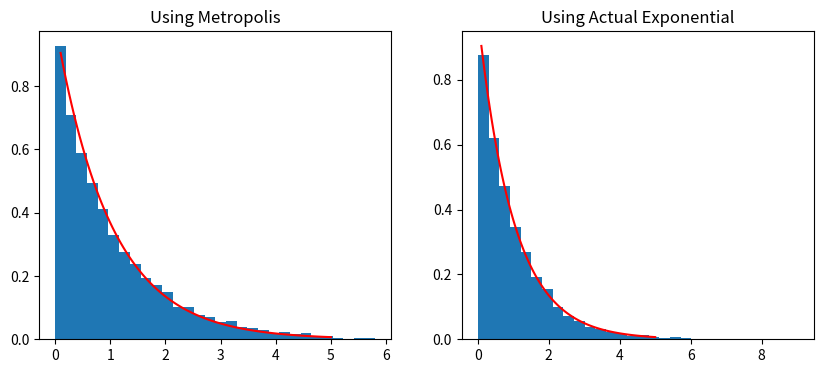

Recreate this plot in Python.
#!/usr/bin/env python

import numpy as np
from numpy import exp as e
from numpy.random import rand, exponential, normal
import matplotlib.pyplot as plt


#	Use metropolis to sample an exponential distribution
def p(x):
	try: 
		if x < 0: return 0
	except: x[x<0] = 0
	return e(-x)

def metropolis_sampler(n, μ, σ):
	samples = []
	
	while len(samples) != n:
		ᶍ = normal(μ, σ) # generate a new samples
		if rand() < p(ᶍ)/p(μ): μ = ᶍ
		samples.append(μ)	# you either accept ᶍ or accept μ 
		   
	return samples

# Parameters
n= 10000
μ = 0.5
σ = 0.5

# Generate samples
X = metropolis_sampler(n, μ, σ)
X2 = exponential(scale=1, size = n)


# Plot them out
plt.figure(figsize=(10,4))
plt.subplot(121)
xi = np.linspace(0.1,5,100)
plt.plot(xi,p(xi), color='red')
plt.hist(X, density=True, bins=30)
plt.title('Using Metropolis')

plt.subplot(122)
plt.plot(xi,p(xi), color='red')
plt.hist(X2, density=True, bins=30)
plt.title('Using Actual Exponential')

plt.show()
